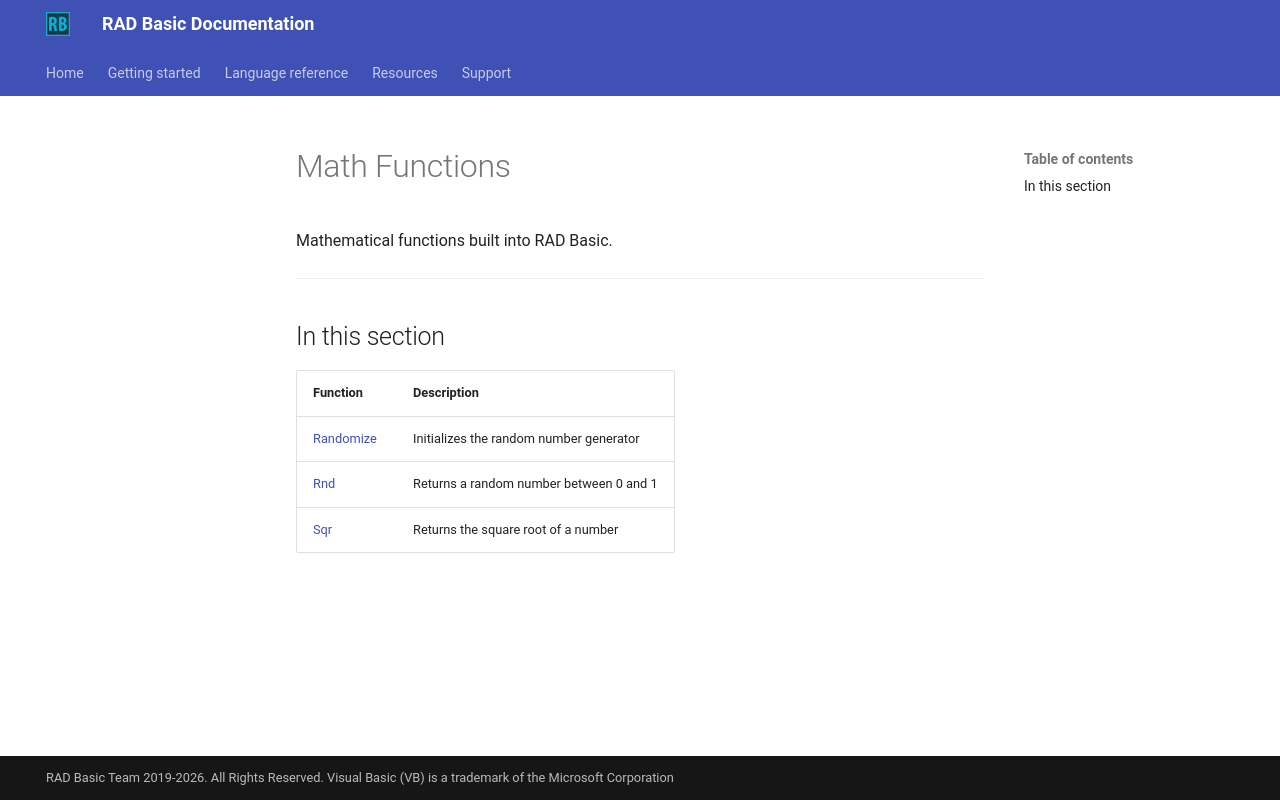

repository: radbasic/radbasic-docs · page: language-reference/functions/math/index.html · generator: mkdocs

# Math Functions

Mathematical functions built into RAD Basic.

---

## In this section

| Function | Description |
|---|---|
| [Randomize](randomize.md) | Initializes the random number generator |
| [Rnd](rnd.md) | Returns a random number between 0 and 1 |
| [Sqr](sqr.md) | Returns the square root of a number |
